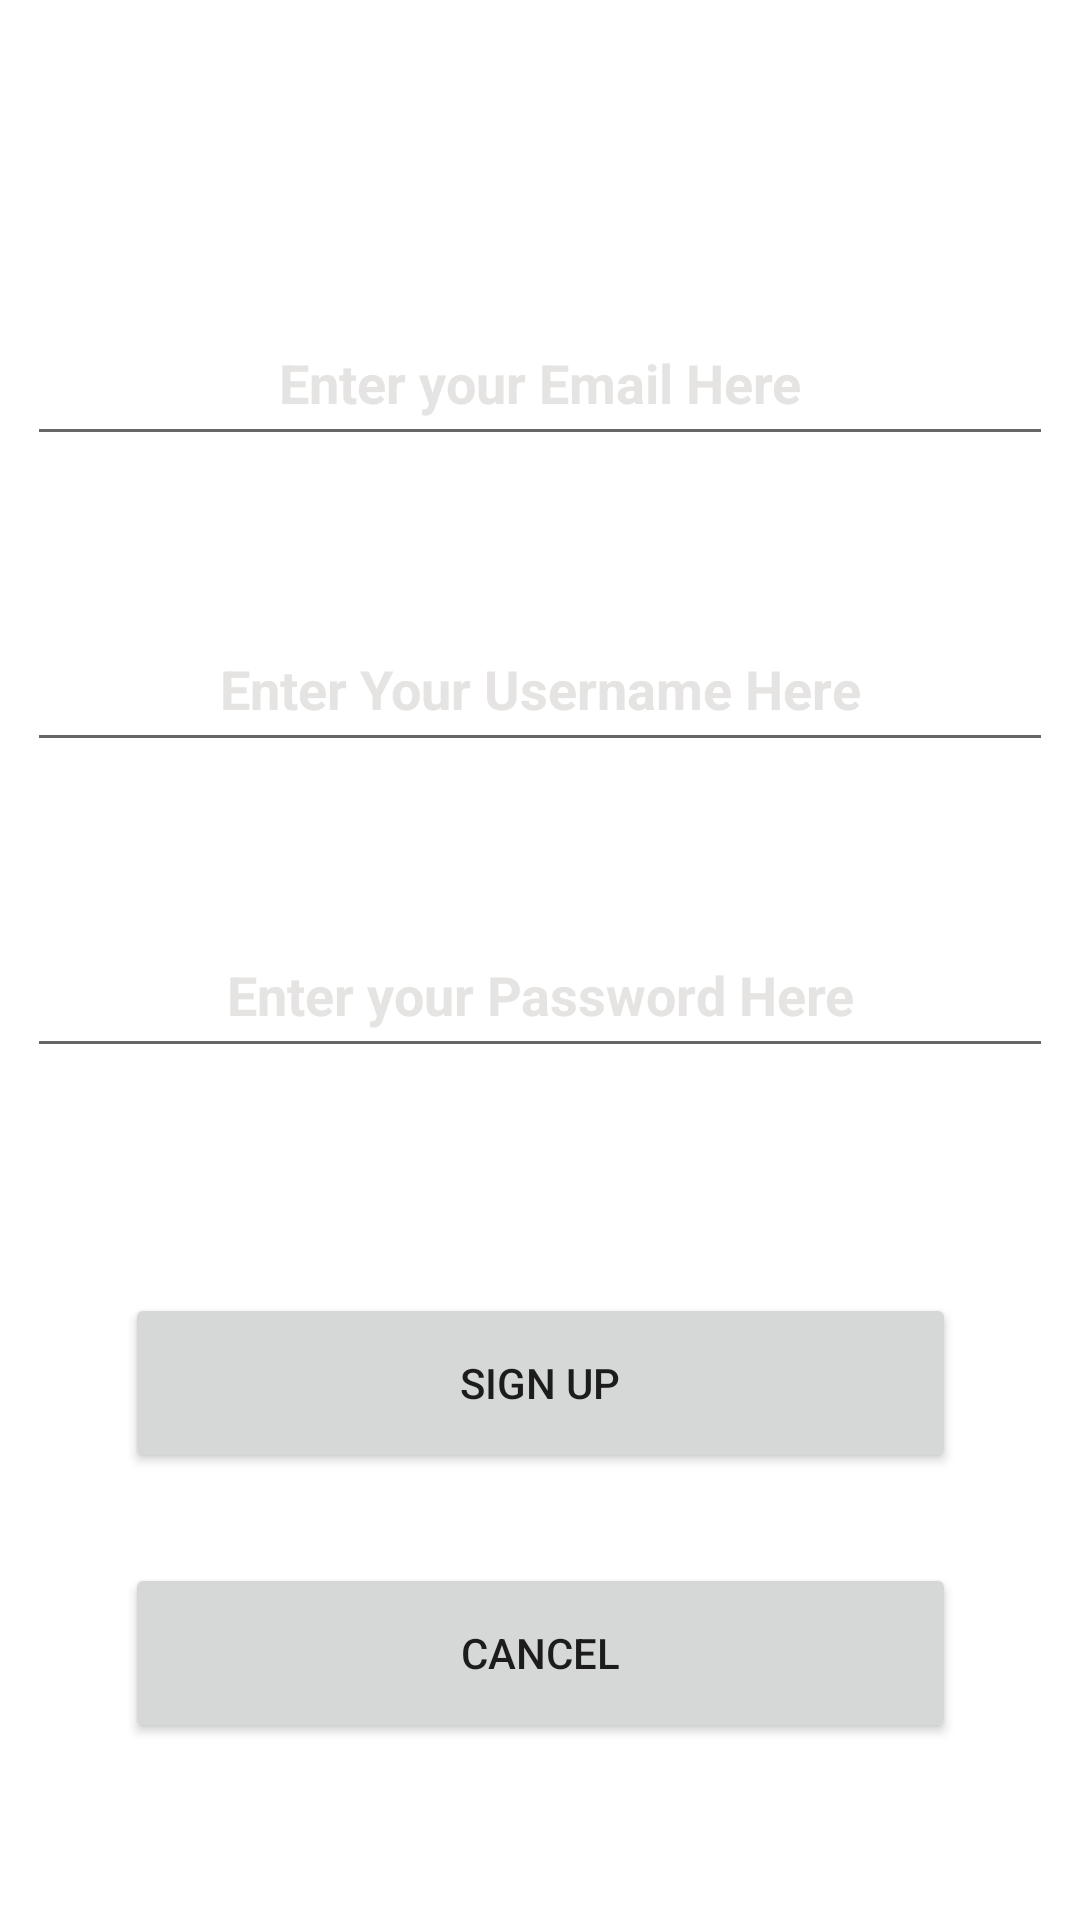

Reconstruct the res/layout file that produces this screen, plus the resources it refers to.
<!-- AndroidManifest.xml: application theme Theme.XSpace -->
<!-- res/layout/signupxml.xml -->
<?xml version="1.0" encoding="utf-8"?>

<androidx.constraintlayout.widget.ConstraintLayout xmlns:android="http://schemas.android.com/apk/res/android"
    xmlns:app="http://schemas.android.com/apk/res-auto"
    xmlns:tools="http://schemas.android.com/tools"
    android:layout_width="match_parent"
    android:layout_height="match_parent">
    <ImageView
        android:id="@+id/background_image"
        android:layout_width="match_parent"
        android:layout_height="match_parent"
        android:scaleType="centerCrop"
        android:src="@drawable/planet"
        android:layout_gravity="center"/>

    <EditText
        android:id="@+id/xmlEmail"
        android:layout_width="342dp"
        android:layout_height="52dp"
        android:layout_marginTop="100dp"
        android:ems="10"
        android:hint="Enter your Email Here"
        android:inputType="textEmailAddress"
        android:textAlignment="center"
        android:textAllCaps="false"
        android:textStyle="bold"
        android:textColor="@color/white"
        android:textColorHint="@color/dark_white"
        app:layout_constraintEnd_toEndOf="parent"
        app:layout_constraintStart_toStartOf="parent"
        app:layout_constraintTop_toTopOf="parent" />

    <EditText
        android:id="@+id/xmlPassword"
        android:layout_width="342dp"
        android:layout_height="52dp"
        android:layout_marginTop="50dp"
        android:ems="10"
        android:hint="Enter your Password Here"
        android:inputType="textPassword"
        android:textAlignment="center"
        android:textStyle="bold"
        android:textColor="@color/white"
        android:textColorHint="@color/dark_white"
        app:layout_constraintEnd_toEndOf="parent"
        app:layout_constraintStart_toStartOf="parent"
        app:layout_constraintTop_toBottomOf="@+id/xmlUsername" />

    <EditText
        android:id="@+id/xmlUsername"
        android:layout_width="342dp"
        android:layout_height="52dp"
        android:layout_marginTop="50dp"
        android:ems="10"
        android:hint="Enter Your Username Here"
        android:inputType="textPersonName"
        android:textAlignment="center"
        android:textStyle="bold"
        android:textColor="@color/white"
        android:textColorHint="@color/dark_white"
        app:layout_constraintEnd_toEndOf="parent"
        app:layout_constraintStart_toStartOf="parent"
        app:layout_constraintTop_toBottomOf="@+id/xmlEmail" />

    <Button
        android:id="@+id/xmlCancel"
        android:layout_width="277dp"
        android:layout_height="60dp"
        android:layout_marginTop="30dp"
        android:text="Cancel"
        app:layout_constraintEnd_toEndOf="parent"
        app:layout_constraintStart_toStartOf="parent"
        app:layout_constraintTop_toBottomOf="@+id/xmlSignUP" />

    <Button
        android:id="@+id/xmlSignUP"
        android:layout_width="277dp"
        android:layout_height="60dp"
        android:layout_marginTop="75dp"
        android:text="Sign Up"
        app:layout_constraintEnd_toEndOf="parent"
        app:layout_constraintStart_toStartOf="parent"
        app:layout_constraintTop_toBottomOf="@+id/xmlPassword" />

    <TextView
        android:id="@+id/FadingTextxml"
        android:layout_width="342dp"
        android:layout_height="35dp"
        android:layout_marginTop="40dp"
        android:text="That Email Already Exists"
        android:textAlignment="center"
        android:textColor="#B60C0C"
        android:textSize="20sp"
        android:textStyle="bold"
        android:visibility="gone"
        app:layout_constraintEnd_toEndOf="parent"
        app:layout_constraintStart_toStartOf="parent"
        app:layout_constraintTop_toBottomOf="@+id/xmlPassword" />
</androidx.constraintlayout.widget.ConstraintLayout>
<!-- resources referenced by this layout -->
<resources>
  <color name="dark_white">#E5E4E2</color>
  <color name="white">#FFFFFFFF</color>
  <style name="Theme.XSpace" parent="Theme.MaterialComponents.DayNight.DarkActionBar">
          
          <item name="colorPrimary">@color/purple_500</item>
          <item name="colorPrimaryVariant">@color/purple_700</item>
          <item name="colorOnPrimary">@color/white</item>
          
          <item name="colorSecondary">@color/teal_200</item>
          <item name="colorSecondaryVariant">@color/teal_700</item>
          <item name="colorOnSecondary">@color/black</item>
          
          <item name="android:statusBarColor">?attr/colorPrimaryVariant</item>
          
      </style>
  <color name="purple_500">#FF6200EE</color>
  <color name="purple_700">#FF3700B3</color>
  <color name="teal_200">#FF03DAC5</color>
  <color name="teal_700">#FF018786</color>
  <color name="black">#FF000000</color>
</resources>
